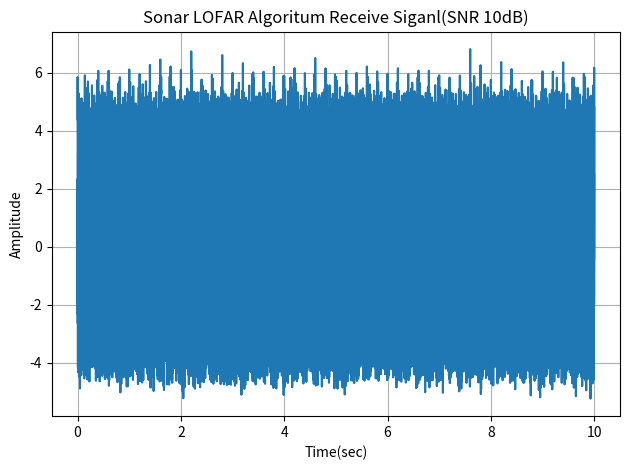
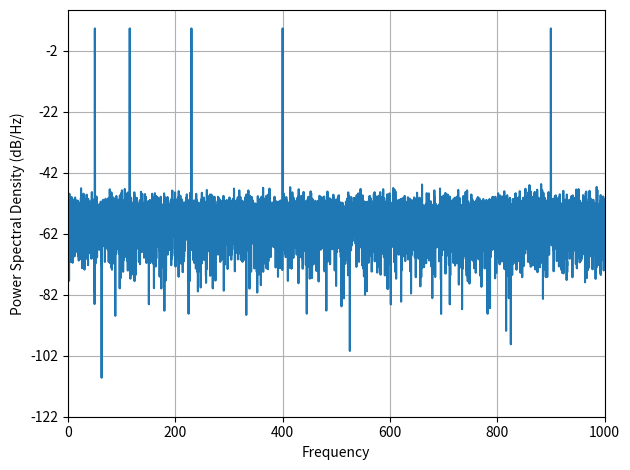

These figures' Python source, in order:
'''
Date: 2022.02.10
Title: Sonar LOFAR Algorithum test
[redacted]
'''

#%%
from cmath import log10
from scipy.fftpack import fft, ifft, fftshift, ifftshift
import numpy as np
import matplotlib.pyplot as plt
from scipy import signal

Fs = 192e3
t = np.arange(start = 0, stop = 10, step = 1/Fs)

Rx_signal = np.cos(2*np.pi*50*t) + np.cos(2*np.pi*115*t) + np.cos(2*np.pi*230*t) + np.cos(2*np.pi*400*t) + np.cos(2*np.pi*900*t)

snr_dB = 10            #SNR in dB
snr = pow(10,snr_dB/10)    #linear SNR
signal_power = pow(np.linalg.norm(Rx_signal),2)/len(Rx_signal)    #modulated signal power(신호벡터크기 계산)
noise_power = signal_power/snr  #noise power
noise_std = np.sqrt(noise_power)    #noise standard deviation
noise = noise_std*np.random.normal(size = (len(Rx_signal))) # awgn noise

RX_result = noise + Rx_signal
NFFT = len(RX_result)
plt.figure()
# plt.subplot(2,1,1)
plt.plot(t, RX_result);plt.grid();plt.title('Sonar LOFAR Algoritum Receive Siganl(SNR 10dB)');plt.xlabel('Time(sec)');plt.ylabel('Amplitude')
plt.tight_layout()
# plt.subplot(2,1,2)
plt.figure()
plt.psd(RX_result, NFFT, Fs)
plt.xlim(0,1e3)
plt.tight_layout()



welch_f, Pxx_den = signal.welch(RX_result, Fs, nperseg=NFFT,scaling='spectrum')

Window_result_signal = np.real(NFFT*ifft(Pxx_den,NFFT))

result = [0] * len(t)

for i in range(len(Window_result_signal)):
    if i >= len(Window_result_signal) / 2: 
        result[i] = Window_result_signal[i-(int(len(Window_result_signal)/2))]
    elif i < len(Window_result_signal) / 2:
        result[i] = Window_result_signal[(int(len(Window_result_signal)/2)) + i]
result = np.array(result)
# plt.figure()
# plt.semilogy(welch_f, Pxx_den);plt.grid();plt.xlim(0,1e3)

# plt.figure()
# plt.plot(t,result);plt.grid()

# STFT_f, STFT_t, STFT_Zxx = signal.spectrogram(RX_result, Fs, window = 'hann',nfft=2**13, nperseg=2**13, noverlap=(2**13)/2)

# a,b = np.shape(STFT_Zxx)

# R = np.zeros((a,b))

# for p in range(len(STFT_t)):
#     ST_result = STFT_Zxx[:,p]
#     M = (len(ST_result ) - 1) / 2
#     print(p)
#     for i in range(len(ST_result)):
#         if i - M == 0:
#             start = 0
#         elif i-M != 0:
#             start = int(i-M)
#         if i+M > len(ST_result):
#             end = len(ST_result)
#         elif i+M <= len(ST_result):
#             end = int(i + M)
#         sum = 0
#         max = 0
#         for k in range(start, end):
#             sum = sum + ST_result[k]
#             max += 1
#         me = sum/ max
#         if ST_result[i] / me < 150:
#             R[i,p] = 0
#         elif ST_result[i] / me > 150:   
#             R[i,p] = ST_result[i] / me


# plt.figure()
# plt.pcolormesh(STFT_t,STFT_f,STFT_Zxx, cmap='gist_gray',shading='gouraud');plt.ylim(0,1.2e3)
# plt.colorbar(format='%.f dB')

# plt.figure()
# plt.pcolormesh(STFT_t,STFT_f,R,cmap='gist_gray',shading='gouraud');plt.ylim(0,1.2e3)
# plt.colorbar(format='%.f dB')

# print(np.shape(R))
plt.show()

# %%
